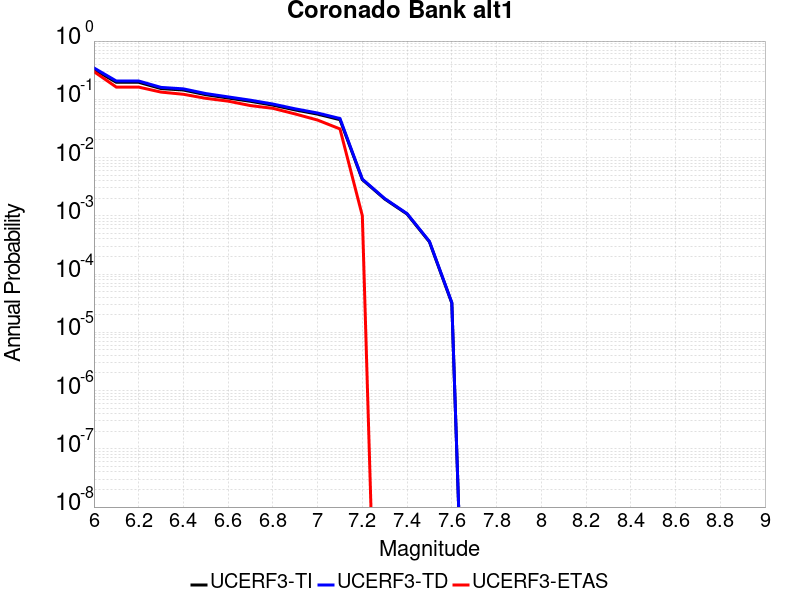

The table this chart was drawn from, first rows:
Magnitude, UCERF3-TI Prob, UCERF3-TD Prob, UCERF3-ETAS Prob
6.0, 0.325, 0.3454, 0.299
6.1, 0.196, 0.2062, 0.162
6.2, 0.196, 0.2062, 0.162
6.3, 0.1529, 0.1601, 0.133
6.4, 0.1444, 0.1512, 0.122
6.5, 0.1201, 0.1256, 0.104
6.6, 0.1053, 0.11, 0.093
6.7, 0.09242, 0.09654, 0.078
6.8, 0.07944, 0.08297, 0.07
6.9, 0.06569, 0.06862, 0.056
7.0, 0.05565, 0.05817, 0.044
7.1, 0.04471, 0.04678, 0.031
7.2, 0.004179, 0.004265, 0.001
7.3, 0.001944, 0.001979, 0.0
7.4, 0.001072, 0.001091, 0.0
7.5, 3.5712184E-4, 3.6372946E-4, 0.0
7.6, 3.1815453E-5, 3.248398E-5, 0.0
